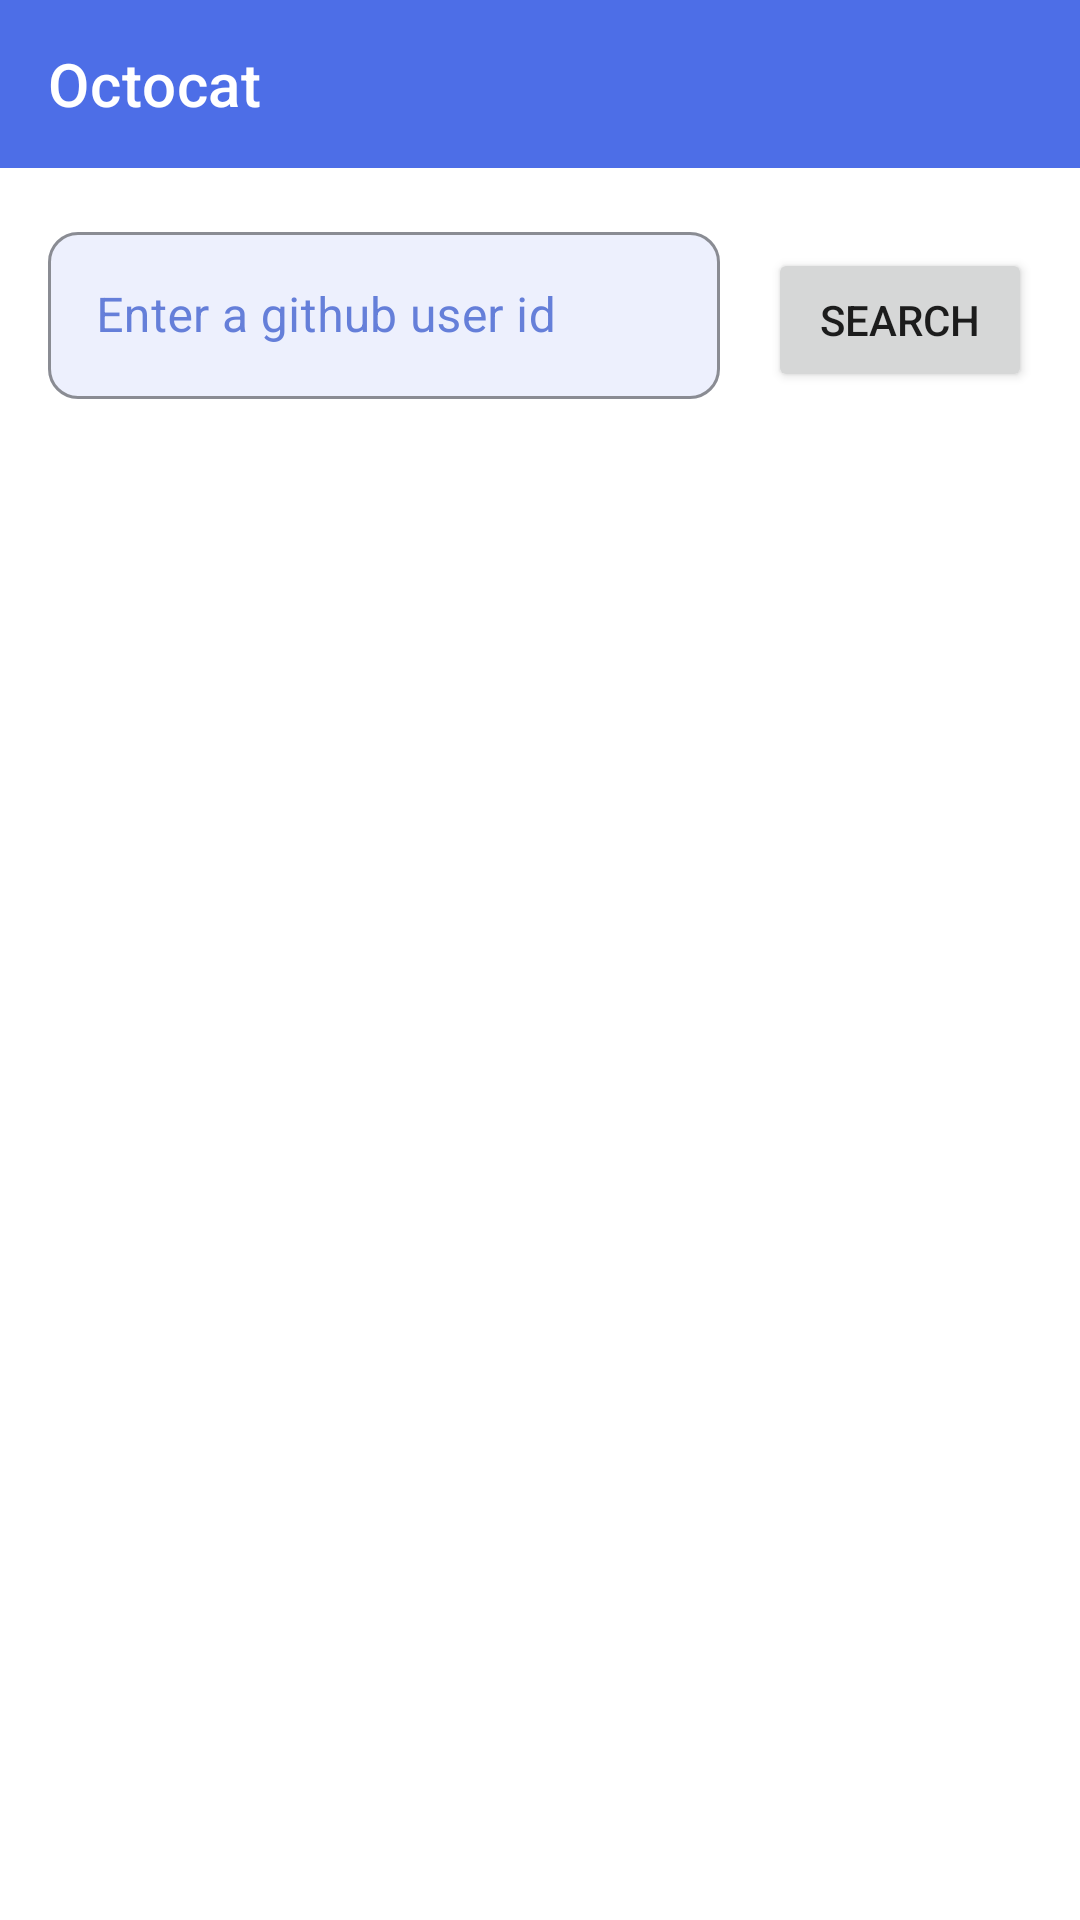

Produce the Android XML layout that renders to this screen, including the resource entries it uses.
<!-- AndroidManifest.xml: application theme Theme.Octocat -->
<!-- res/layout/fragment_home.xml -->
<?xml version="1.0" encoding="utf-8"?>
<androidx.constraintlayout.widget.ConstraintLayout xmlns:android="http://schemas.android.com/apk/res/android"
    xmlns:app="http://schemas.android.com/apk/res-auto"
    xmlns:tools="http://schemas.android.com/tools"
    android:layout_width="match_parent"
    android:layout_height="match_parent"
    android:animateLayoutChanges="true">

    <com.google.android.material.appbar.MaterialToolbar
        android:id="@+id/materialToolbar"
        android:layout_width="match_parent"
        android:layout_height="wrap_content"
        android:background="@color/color_primary"
        app:layout_constraintEnd_toEndOf="parent"
        app:layout_constraintStart_toStartOf="parent"
        app:layout_constraintTop_toTopOf="parent"
        app:title="@string/app_name"
        app:titleTextColor="@color/white" />

    <androidx.recyclerview.widget.RecyclerView
        android:id="@+id/reposRecyclerView"
        android:layout_width="0dp"
        android:layout_height="0dp"
        app:layout_constraintBottom_toBottomOf="parent"
        app:layout_constraintEnd_toEndOf="parent"
        app:layout_constraintStart_toStartOf="parent"
        app:layout_constraintTop_toBottomOf="@id/materialToolbar" />

    <androidx.appcompat.widget.LinearLayoutCompat
        android:layout_width="match_parent"
        android:layout_height="wrap_content"
        android:background="@color/scroll_bcg_card_color"
        android:orientation="horizontal"
        android:padding="16dp"
        app:layout_constraintTop_toBottomOf="@+id/materialToolbar">

        <com.google.android.material.textfield.TextInputLayout
            android:id="@+id/userIdTextInput"
            style="@style/TextInputLayout.OutlinedBox.Octocat"
            android:layout_width="0dp"
            android:layout_height="wrap_content"
            android:layout_gravity="center_vertical"
            android:layout_weight="1"
            app:boxBackgroundMode="outline"
            app:errorEnabled="true">

            <com.google.android.material.textfield.TextInputEditText
                android:id="@+id/userIdEditText"
                android:layout_width="match_parent"
                android:layout_height="wrap_content"
                android:hint="@string/user_hint"
                android:imeOptions="actionDone"
                android:maxLength="50"
                android:singleLine="true" />
        </com.google.android.material.textfield.TextInputLayout>

        <Button
            android:id="@+id/searchBtn"
            android:layout_width="wrap_content"
            android:layout_height="wrap_content"
            android:layout_gravity="center_vertical"
            android:layout_marginStart="16dp"
            android:layout_marginBottom="6dp"
            android:text="@string/search" />
    </androidx.appcompat.widget.LinearLayoutCompat>

    <androidx.appcompat.widget.LinearLayoutCompat
        android:id="@+id/warningLayout"
        android:layout_width="0dp"
        android:layout_height="0dp"
        android:layout_marginTop="@dimen/content_top_margin"
        android:orientation="vertical"
        android:visibility="gone"
        app:layout_constraintBottom_toBottomOf="parent"
        app:layout_constraintEnd_toEndOf="parent"
        app:layout_constraintStart_toStartOf="parent"
        app:layout_constraintTop_toBottomOf="@id/materialToolbar">

        <ImageView
            android:id="@+id/warningImage"
            android:layout_width="168dp"
            android:layout_height="168dp"
            android:layout_gravity="center"
            android:scaleType="centerInside"
            tools:ignore="ContentDescription"
            tools:src="@drawable/no_results" />

        <TextView
            android:id="@+id/warningTitle"
            android:layout_width="wrap_content"
            android:layout_height="wrap_content"
            android:layout_gravity="center_horizontal"
            android:textColor="@color/secondary_text_color"
            android:textSize="20sp"
            tools:text="@string/no_results_title" />

        <TextView
            android:id="@+id/warningBody"
            android:layout_width="wrap_content"
            android:layout_height="wrap_content"
            android:layout_gravity="center_horizontal"
            android:textAlignment="center"
            android:textColor="@color/disable_text_color"
            android:textSize="16sp"
            tools:text="@string/no_results_descr" />
    </androidx.appcompat.widget.LinearLayoutCompat>

</androidx.constraintlayout.widget.ConstraintLayout>
<!-- resources referenced by this layout -->
<resources>
  <color name="color_primary">#4D6EE7</color>
  <color name="disable_text_color">#858585</color>
  <color name="scroll_bcg_card_color">#EEFFFFFF</color>
  <color name="secondary_text_color">#5B5B5B</color>
  <color name="white">#FFFFFFFF</color>
  <dimen name="content_top_margin">128dp</dimen>
  <!-- drawable no_results: vector/xml drawable (drawable, 7591 chars, omitted) -->
  <string name="app_name">Octocat</string>
  <string name="no_results_descr">Let\'s try to find something?</string>
  <string name="no_results_title">No results yet</string>
  <string name="search">Search</string>
  <string name="user_hint">Enter a github user id</string>
  <style name="TextInputLayout.OutlinedBox.Octocat" parent="@style/Widget.MaterialComponents.TextInputLayout.OutlinedBox">
          <item name="boxBackgroundColor">@color/box_background_color</item>
          <item name="android:textColorHint">@color/color_secondary</item>
          <item name="boxStrokeColor">@color/box_stroke_color</item>
          <item name="hintTextColor">@color/hint_text_color</item>
          <item name="boxCornerRadiusBottomEnd">10dp</item>
          <item name="boxCornerRadiusTopEnd">10dp</item>
          <item name="boxCornerRadiusBottomStart">10dp</item>
          <item name="boxCornerRadiusTopStart">10dp</item>
          <item name="errorIconTint">@color/error_tint</item>
          <item name="boxStrokeErrorColor">@color/error_tint</item>
          <item name="errorTextColor">@color/error_tint</item>
          <item name="suffixTextColor">@color/error_tint</item>
      </style>
  <style name="Theme.Octocat" parent="Theme.MaterialComponents.DayNight.NoActionBar">
          
          <item name="colorPrimary">@color/color_primary</item>
          <item name="colorPrimaryVariant">@color/color_secondary</item>
          <item name="colorOnPrimary">@color/white</item>
          
          <item name="colorSecondary">@color/color_secondary</item>
          <item name="colorSecondaryVariant">@color/color_secondary</item>
          <item name="colorOnSecondary">@color/white</item>
          
          <item name="android:statusBarColor">?attr/colorPrimary</item>
          
  
          <item name="textInputStyle">@style/TextInputLayout.OutlinedBox.Octocat</item>
      </style>
  <color name="box_background_color">#1A4D6EE7</color>
  <color name="color_secondary">#657FD9</color>
  <color name="box_stroke_color">#80657FD9</color>
  <color name="hint_text_color">#4D6EE7</color>
  <color name="error_tint">#99F80A0A</color>
</resources>
